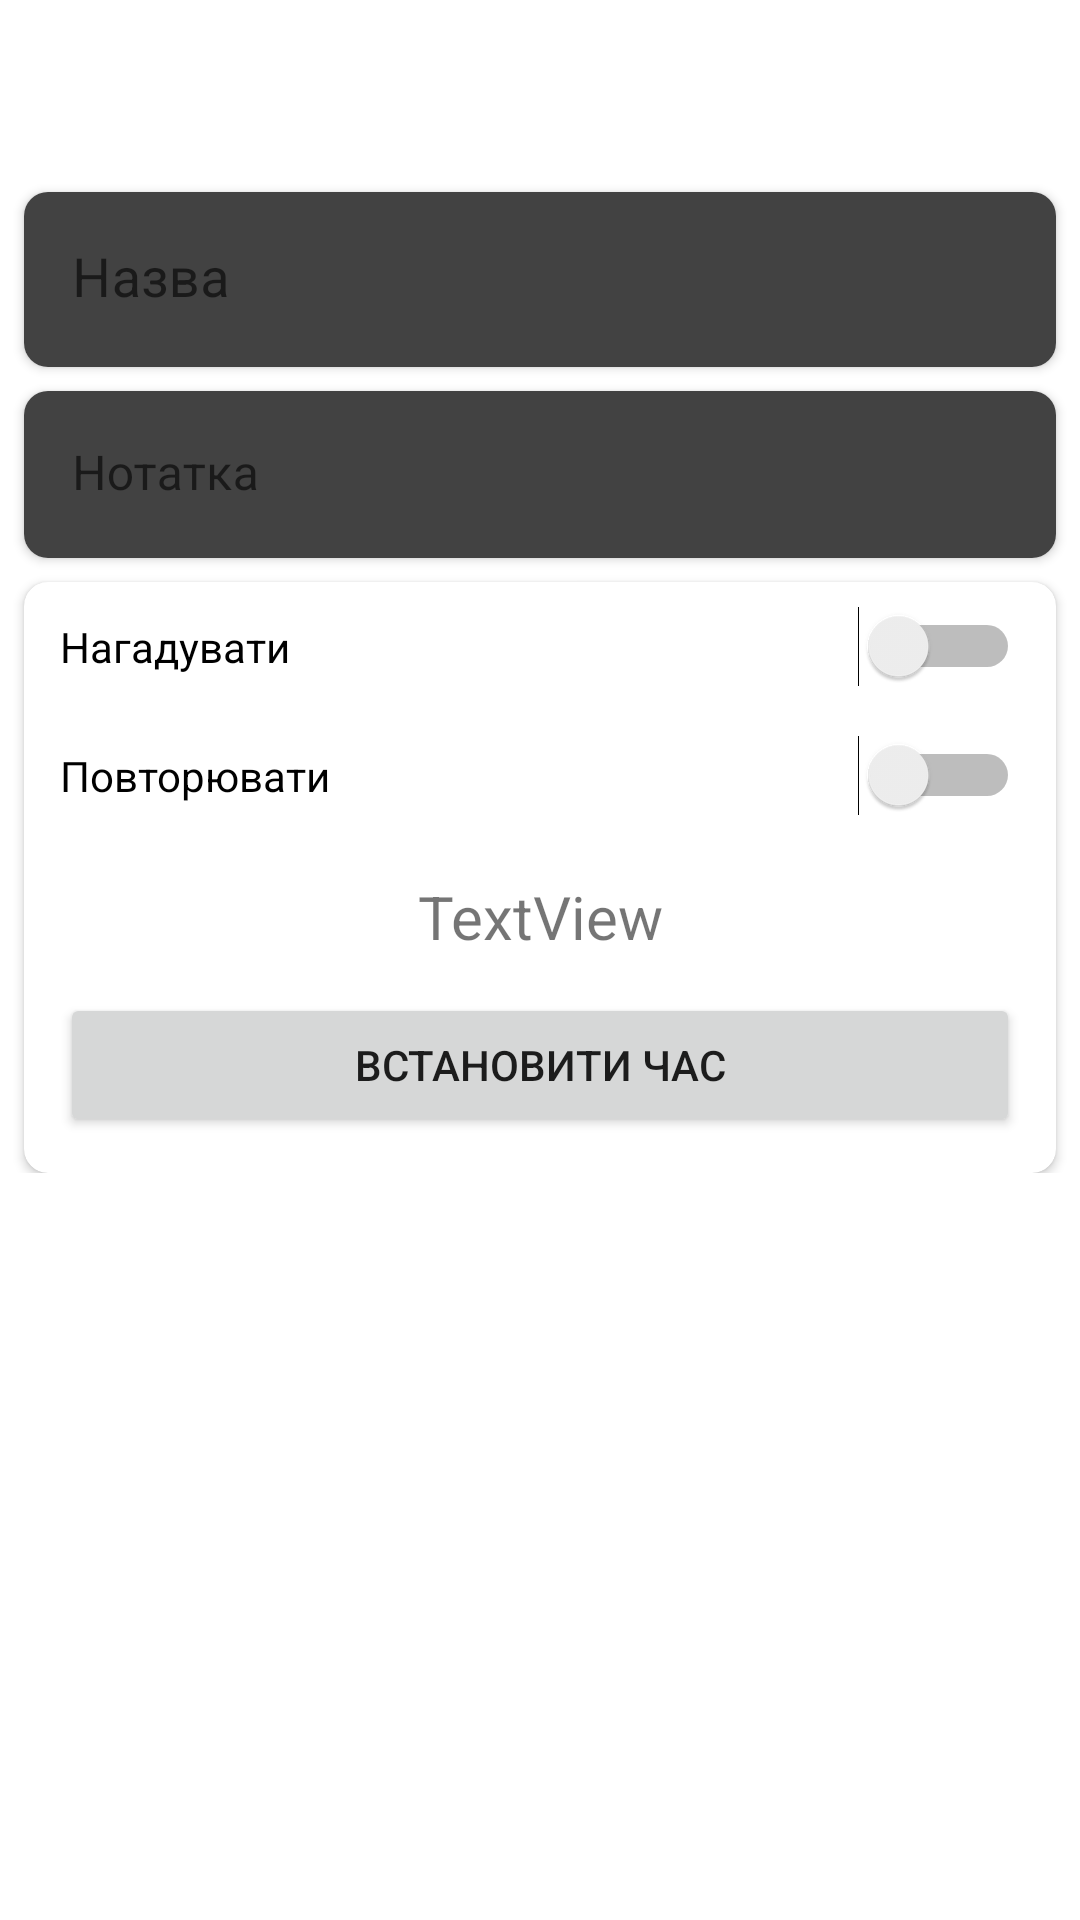

Layout XML and referenced resources for this Android screen:
<!-- AndroidManifest.xml: application theme Theme.Default -->
<!-- res/layout/note_edit.xml -->
<?xml version="1.0" encoding="utf-8"?>
<androidx.constraintlayout.widget.ConstraintLayout xmlns:android="http://schemas.android.com/apk/res/android"
    xmlns:app="http://schemas.android.com/apk/res-auto"
    xmlns:tools="http://schemas.android.com/tools"
    android:id="@+id/cardEditConstraintLayout"
    android:layout_width="match_parent"
    android:layout_height="match_parent">

    <com.google.android.material.appbar.MaterialToolbar
        android:id="@+id/noteEditToolbar"
        android:layout_width="match_parent"
        android:layout_height="wrap_content"
        android:background="@android:color/transparent"
        android:minHeight="?attr/actionBarSize"
        android:theme="@style/Theme.NoActionBar"
        tools:layout_editor_absoluteX="0dp"
        tools:layout_editor_absoluteY="0dp"/>

    <ScrollView
        android:layout_width="match_parent"
        android:layout_height="0dp"
        app:layout_constraintBottom_toBottomOf="parent"
        app:layout_constraintTop_toBottomOf="@+id/noteEditToolbar"
        app:layout_constraintVertical_bias="0.0"
        tools:layout_editor_absoluteX="0dp">

        <LinearLayout
            android:layout_width="match_parent"
            android:layout_height="wrap_content"
            android:orientation="vertical">

            <androidx.cardview.widget.CardView
                android:id="@+id/noteLabelCardView"
                android:layout_width="match_parent"
                android:layout_height="wrap_content"
                android:layout_marginStart="8dp"
                android:layout_marginTop="8dp"
                android:layout_marginEnd="8dp"
                app:cardCornerRadius="8sp">

                <com.google.android.material.textfield.TextInputLayout
                    android:layout_width="match_parent"
                    android:layout_height="match_parent"
                    android:layout_weight="1"
                    app:boxBackgroundColor="@color/cardview_dark_background"
                    app:boxStrokeWidth="0dp"
                    app:boxStrokeWidthFocused="0dp">

                    <com.google.android.material.textfield.TextInputEditText
                        android:id="@+id/noteTopicInput"
                        android:layout_width="match_parent"
                        android:layout_height="wrap_content"
                        android:hint="Назва"
                        android:textSize="18sp" />

                </com.google.android.material.textfield.TextInputLayout>

            </androidx.cardview.widget.CardView>

            <androidx.cardview.widget.CardView
                android:id="@+id/noteTextCardView"
                android:layout_width="match_parent"
                android:layout_height="wrap_content"
                android:layout_marginLeft="8dp"
                android:layout_marginTop="8dp"
                android:layout_marginRight="8dp"
                app:cardCornerRadius="8sp">

                <com.google.android.material.textfield.TextInputLayout
                    android:layout_width="match_parent"
                    android:layout_height="wrap_content"
                    android:layout_weight="1"
                    app:boxBackgroundColor="@color/cardview_dark_background"
                    app:boxStrokeWidth="0dp"
                    app:boxStrokeWidthFocused="0dp">

                    <com.google.android.material.textfield.TextInputEditText
                        android:id="@+id/noteTextInput"
                        android:layout_width="match_parent"
                        android:layout_height="wrap_content"
                        android:hint="Нотатка" />
                </com.google.android.material.textfield.TextInputLayout>

            </androidx.cardview.widget.CardView>

            <androidx.cardview.widget.CardView
                android:id="@+id/datetimeCardView"
                android:layout_width="match_parent"
                android:layout_height="wrap_content"
                android:layout_marginStart="8dp"
                android:layout_marginTop="8dp"
                android:layout_marginEnd="8dp"
                app:cardCornerRadius="8sp">

                <LinearLayout
                    android:layout_width="match_parent"
                    android:layout_height="match_parent"
                    android:orientation="vertical">

                    <Switch
                        android:id="@+id/enableEditSwitch"
                        android:layout_width="match_parent"
                        android:layout_height="wrap_content"
                        android:layout_gravity="right"
                        android:paddingLeft="12sp"
                        android:paddingTop="12sp"
                        android:paddingRight="12sp"
                        android:paddingBottom="12sp"
                        android:text="Нагадувати" />

                    <Switch
                        android:id="@+id/repeatEditSwitch"
                        android:layout_width="match_parent"
                        android:layout_height="wrap_content"
                        android:layout_gravity="right"
                        android:layout_weight="1"
                        android:paddingLeft="12sp"
                        android:paddingTop="12sp"
                        android:paddingRight="12sp"
                        android:paddingBottom="12sp"
                        android:text="Повторювати" />

                    <TextView
                        android:id="@+id/time"
                        android:layout_width="match_parent"
                        android:layout_height="wrap_content"
                        android:layout_gravity="center_vertical"
                        android:layout_marginTop="12sp"
                        android:layout_weight="3"
                        android:gravity="center"
                        android:text="TextView"
                        android:textSize="20sp" />

                    <Button
                        android:id="@+id/setTimeButton"
                        android:layout_width="match_parent"
                        android:layout_height="wrap_content"
                        android:layout_marginLeft="12sp"
                        android:layout_marginTop="12sp"
                        android:layout_marginRight="12sp"
                        android:layout_marginBottom="12sp"
                        android:insetTop="0dp"
                        android:insetBottom="0dp"
                        android:text="Встановити час" />

                </LinearLayout>

            </androidx.cardview.widget.CardView>
        </LinearLayout>
    </ScrollView>

</androidx.constraintlayout.widget.ConstraintLayout>
<!-- resources referenced by this layout -->
<resources>
  <style name="Theme.NoActionBar" parent="Theme.MaterialComponents.DayNight.NoActionBar">
          
          <item name="colorPrimary">@color/purple_500</item>
          <item name="colorPrimaryVariant">@color/purple_700</item>
          <item name="colorOnPrimary">@color/white</item>
          
          <item name="colorSecondary">@color/teal_200</item>
          <item name="colorSecondaryVariant">@color/teal_700</item>
          <item name="colorOnSecondary">@color/black</item>
          
          <item name="android:statusBarColor">@android:color/transparent</item>
          
      </style>
  <style name="Theme.Default" parent="Theme.MaterialComponents.DayNight.DarkActionBar">
          
          <item name="colorPrimary">@color/purple_500</item>
          <item name="colorPrimaryVariant">@color/purple_700</item>
          <item name="colorOnPrimary">@color/white</item>
          
          <item name="colorSecondary">@color/teal_200</item>
          <item name="colorSecondaryVariant">@color/teal_700</item>
          <item name="colorOnSecondary">@color/black</item>
          
          <item name="android:statusBarColor">@android:color/transparent</item>
          
      </style>
  <!-- not gathered from this repository: default colours our renderer supplied (Android Studio template values) -->
  <color name="purple_500">#FF6200EE</color>
  <color name="purple_700">#FF3700B3</color>
  <color name="teal_200">#FF03DAC5</color>
  <color name="teal_700">#FF018786</color>
  <color name="black">#FF000000</color>
  <color name="white">#FFFFFFFF</color>
</resources>
